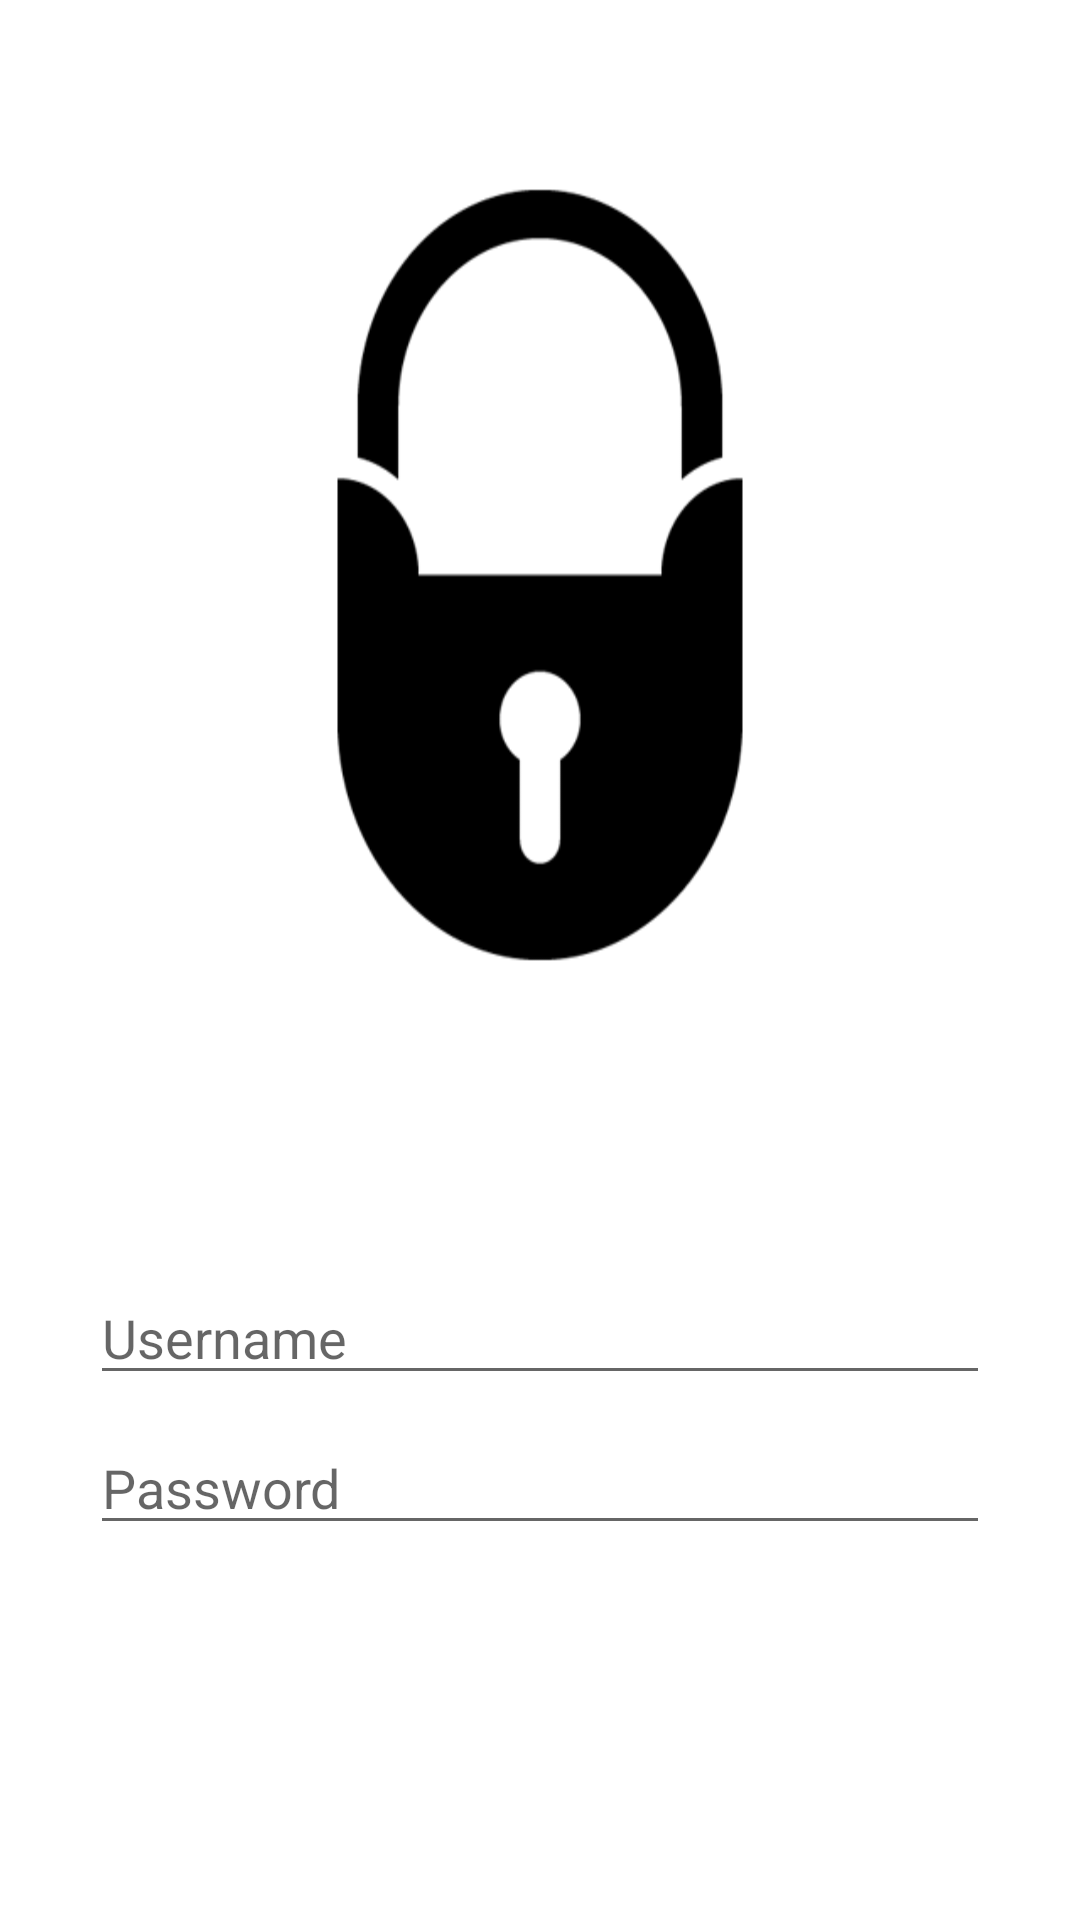

Write the Android layout XML for this screen, with the resource values it uses.
<!-- AndroidManifest.xml: application theme AppTheme -->
<!-- res/layout/signin.xml -->
<?xml version="1.0" encoding="utf-8"?>
<LinearLayout xmlns:android="http://schemas.android.com/apk/res/android"
    android:orientation="vertical" android:layout_width="match_parent"
    android:layout_height="match_parent"
    android:background="@drawable/signin_screen">

    <RelativeLayout
        android:layout_width="match_parent"
        android:layout_height="match_parent">

        <EditText
            android:id="@+id/txt_username"
            android:layout_width="match_parent"
            android:layout_height="wrap_content"
            android:layout_marginLeft="30dp"
            android:layout_marginRight="30dp"
            android:layout_alignParentBottom="true"
            android:textColor="#b40707"
            android:layout_centerHorizontal="true"
            android:layout_marginBottom="175dp"
            android:ems="10"
            android:inputType="textPersonName"
            android:hint="Username" />

        <EditText
            android:id="@+id/txt_password"
            android:layout_width="match_parent"
            android:layout_height="wrap_content"
            android:layout_alignTop="@+id/txt_username"
            android:layout_centerHorizontal="true"
            android:textColor="#b40707"
            android:layout_marginTop="50dp"
            android:ems="10"
            android:layout_marginLeft="30dp"
            android:layout_marginRight="30dp"
            android:hint="Password"
            android:inputType="textPassword" />

        <Button
            android:id="@+id/btn_login"
            android:layout_width="match_parent"
            android:layout_height="wrap_content"
            android:layout_below="@+id/txt_password"
            android:layout_centerHorizontal="true"
            android:layout_marginTop="30dp"
            android:layout_marginLeft="30dp"
            style="@style/button"
            android:textColor="#ffffff"
            android:layout_marginRight="30dp"
            android:textAllCaps="false"
            android:text="Login" />
    </RelativeLayout>
</LinearLayout>
<!-- resources referenced by this layout -->
<resources>
  <!-- drawable signin_screen: png bitmap (drawable, 37620 bytes) -->
  <style name="button">
          <item name="android:background">@drawable/button</item>
      </style>
  <style name="AppTheme" parent="Theme.AppCompat.Light.DarkActionBar">
          
          <item name="colorPrimary">@color/colorPrimary</item>
          <item name="colorPrimaryDark">@color/colorPrimaryDark</item>
          <item name="colorAccent">@color/colorAccent</item>
      </style>
  <!-- not gathered from this repository: default colours our renderer supplied (Android Studio template values) -->
  <color name="colorPrimary">#FF6200EE</color>
  <color name="colorPrimaryDark">#FF3700B3</color>
  <color name="colorAccent">#FF03DAC5</color>
</resources>
